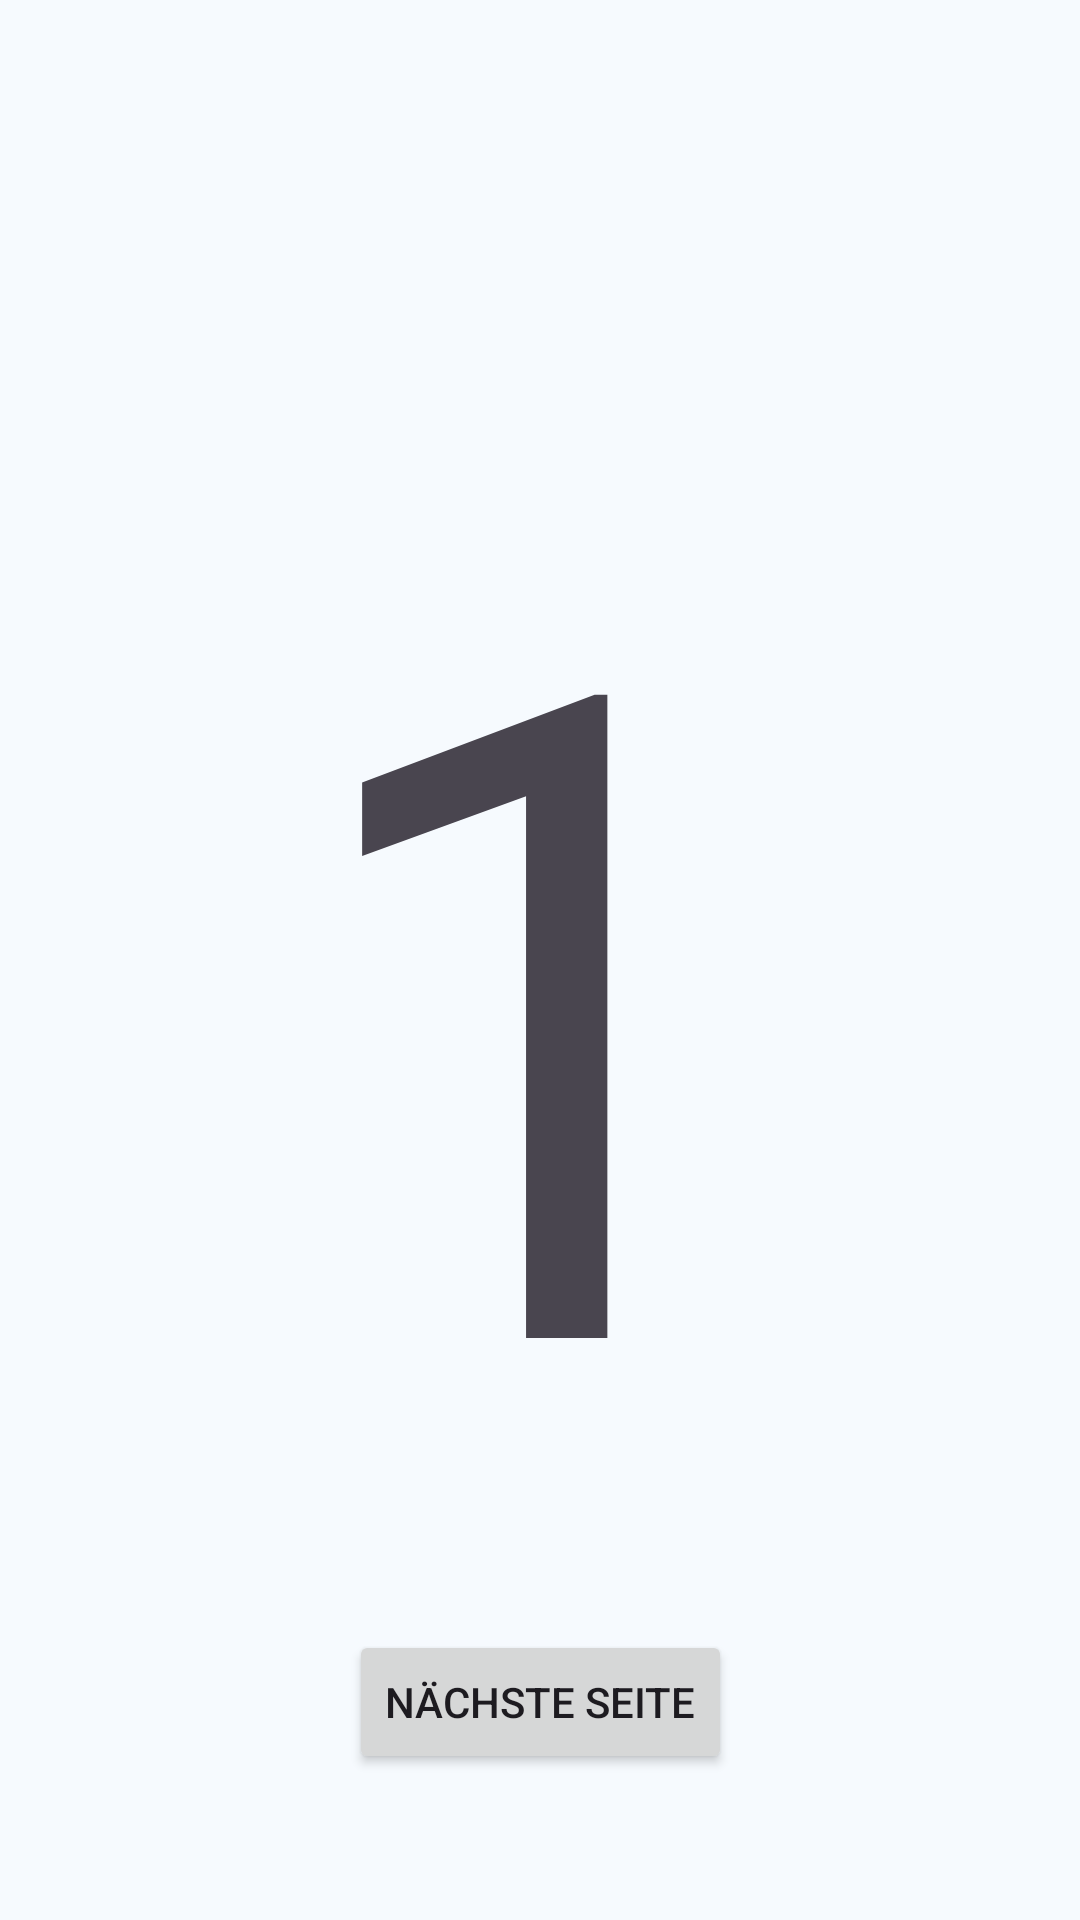

Android layout source for this screen:
<!-- AndroidManifest.xml: application theme AppTheme -->
<!-- res/layout/fragment_first.xml -->
<?xml version="1.0" encoding="utf-8"?>
<androidx.constraintlayout.widget.ConstraintLayout xmlns:android="http://schemas.android.com/apk/res/android"
    xmlns:app="http://schemas.android.com/apk/res-auto"
    xmlns:tools="http://schemas.android.com/tools"
    android:id="@+id/content_main"
    android:layout_width="match_parent"
    android:layout_height="match_parent"
    app:layout_behavior="@string/appbar_scrolling_view_behavior"
    android:scrollbars="horizontal">

    <TextView
        android:id="@+id/textview_first"
        android:layout_width="wrap_content"
        android:layout_height="wrap_content"
        android:layout_marginTop="16dp"
        android:clickable="true"
        android:focusable="true"
        android:focusableInTouchMode="true"
        android:text="1"
        android:textSize="300dp"
        app:layout_constraintBottom_toBottomOf="parent"
        app:layout_constraintEnd_toEndOf="parent"
        app:layout_constraintStart_toStartOf="parent"
        app:layout_constraintTop_toTopOf="parent" />

    <ListView
        android:id="@+id/jsonListView"
        tools:listitem="@layout/list_item_cardview"
        android:scrollbars="vertical"
        android:layout_width="match_parent"
        android:layout_height="match_parent"
        android:layout_marginTop="12dp"
        android:layout_marginBottom="100dp"
        android:divider="@android:color/transparent"
        android:dividerHeight="10.0sp"
        app:layout_constraintBottom_toBottomOf="parent"
        app:layout_constraintEnd_toEndOf="parent"
        app:layout_constraintStart_toStartOf="parent"
        app:layout_constraintTop_toTopOf="parent"
        android:clickable="true"
        android:focusable="true"/>

    <Button
        android:id="@+id/naechsteSeite"
        android:layout_width="wrap_content"
        android:layout_height="wrap_content"
        android:layout_marginTop="16dp"
        android:text="Nächste Seite"
        app:layout_constraintEnd_toEndOf="parent"
        app:layout_constraintStart_toStartOf="parent"
        app:layout_constraintTop_toBottomOf="@+id/textview_first"
        />


</androidx.constraintlayout.widget.ConstraintLayout>
<!-- res/layout/list_item_cardview.xml (included above) -->
<?xml version="1.0" encoding="utf-8"?>
<androidx.cardview.widget.CardView xmlns:android="http://schemas.android.com/apk/res/android"
    xmlns:app="http://schemas.android.com/apk/res-auto"
    android:layout_marginStart="20dp"
    android:layout_marginEnd="20dp"
    android:layout_marginVertical="10dp"
    android:layout_marginHorizontal="10dp"
    app:cardCornerRadius="20dp"
    app:cardElevation="8dp"
    android:layout_width="match_parent"
    android:layout_height="wrap_content">

    <RelativeLayout
        android:layout_width="match_parent"
        android:layout_height="wrap_content">

        <com.google.android.material.imageview.ShapeableImageView
            android:id="@+id/productPicture"
            android:layout_width="60dp"
            android:layout_height="60dp"
            android:layout_marginStart="10dp"
            android:layout_marginTop="15dp"
            android:layout_marginBottom="10dp"
            android:scaleType="centerCrop"
            android:src="@drawable/ic_launcher_foreground"
            app:shapeAppearanceOverlay="@style/roundImage" />

        <TextView
            android:id="@+id/productName"
            android:layout_width="wrap_content"
            android:layout_height="30dp"
            android:layout_marginStart="30dp"
            android:layout_marginTop="25dp"
            android:layout_toEndOf="@id/productPicture"
            android:text="Productname"
            android:textSize="20sp" />

        <TextView
            android:id="@+id/productBrand"
            android:layout_width="wrap_content"
            android:layout_height="wrap_content"
            android:layout_marginStart="60dp"
            android:layout_marginTop="25dp"
            android:layout_toEndOf="@id/productName"
            android:text="Produktmarke"
            android:textSize="16sp" />

        <TextView
            android:id="@+id/productNutriScore"
            android:layout_width="wrap_content"
            android:layout_height="wrap_content"
            android:layout_below="@+id/productName"
            android:layout_marginStart="30dp"
            android:layout_marginTop="8dp"
            android:layout_toStartOf="@+id/productBrand"
            android:layout_toEndOf="@id/productPicture"
            android:text="Nutriscore"
            android:textSize="20sp" />

    </RelativeLayout>

</androidx.cardview.widget.CardView>
<!-- resources referenced by this layout -->
<resources>
  <style name="roundImage">
          <item name="cornerFamily">rounded</item>
          <item name="cornerSize">50%</item>
      </style>
  <color name="md_theme_primary">#1B6585</color>
  <color name="md_theme_onPrimary">#FFFFFF</color>
  <color name="md_theme_primaryContainer">#C3E8FF</color>
  <color name="md_theme_onPrimaryContainer">#001E2C</color>
  <color name="md_theme_secondary">#4E616D</color>
  <color name="md_theme_onSecondary">#FFFFFF</color>
  <color name="md_theme_secondaryContainer">#D1E5F4</color>
  <color name="md_theme_onSecondaryContainer">#091E28</color>
  <color name="md_theme_tertiary">#605A7D</color>
  <color name="md_theme_onTertiary">#FFFFFF</color>
  <color name="md_theme_tertiaryContainer">#E6DEFF</color>
  <color name="md_theme_onTertiaryContainer">#1C1736</color>
  <color name="md_theme_error">#BA1A1A</color>
  <color name="md_theme_onError">#FFFFFF</color>
  <color name="md_theme_errorContainer">#FFDAD6</color>
  <color name="md_theme_onErrorContainer">#410002</color>
  <color name="md_theme_background">#F6FAFE</color>
  <color name="md_theme_onBackground">#181C1F</color>
  <color name="md_theme_surface">#F6FAFE</color>
  <color name="md_theme_onSurface">#181C1F</color>
  <color name="md_theme_surfaceVariant">#DCE3E9</color>
  <color name="md_theme_onSurfaceVariant">#41484D</color>
  <color name="md_theme_outline">#71787D</color>
  <color name="md_theme_outlineVariant">#C0C7CD</color>
  <color name="md_theme_inverseSurface">#2C3134</color>
  <color name="md_theme_inverseOnSurface">#EDF1F5</color>
  <color name="md_theme_inversePrimary">#8FCEF3</color>
  <color name="md_theme_primaryFixed">#C3E8FF</color>
  <color name="md_theme_onPrimaryFixed">#001E2C</color>
  <color name="md_theme_primaryFixedDim">#8FCEF3</color>
  <color name="md_theme_onPrimaryFixedVariant">#004C68</color>
  <color name="md_theme_secondaryFixed">#D1E5F4</color>
  <color name="md_theme_onSecondaryFixed">#091E28</color>
  <color name="md_theme_secondaryFixedDim">#B5C9D7</color>
  <color name="md_theme_onSecondaryFixedVariant">#364955</color>
  <color name="md_theme_tertiaryFixed">#E6DEFF</color>
  <color name="md_theme_onTertiaryFixed">#1C1736</color>
  <color name="md_theme_tertiaryFixedDim">#CAC1EA</color>
  <color name="md_theme_onTertiaryFixedVariant">#484264</color>
  <color name="md_theme_surfaceDim">#D6DADF</color>
  <color name="md_theme_surfaceBright">#F6FAFE</color>
  <color name="md_theme_surfaceContainerLowest">#FFFFFF</color>
  <color name="md_theme_surfaceContainerLow">#F0F4F8</color>
  <color name="md_theme_surfaceContainer">#EAEEF2</color>
  <color name="md_theme_surfaceContainerHigh">#E5E9ED</color>
  <color name="md_theme_surfaceContainerHighest">#DFE3E7</color>
</resources>
